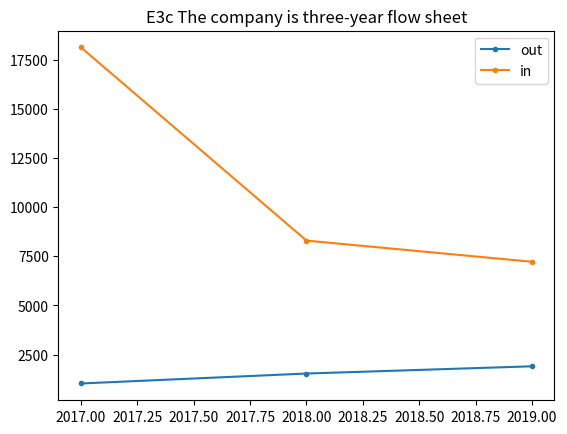

This chart was generated by the following Python code:
import matplotlib.pyplot as plt
#plt.rcParams['font.sans-serif'] = ['SimHei']  # 显示汉字
ym=[1026,1532,1900]
ysr=[18122,8295,7219]

x=[2017,2018,2019]


plt.plot(x, ym, marker='o', markersize=3)
plt.plot(x, ysr, marker='o', markersize=3)
plt.legend(['out','in'])
plt.title('E3c The company is three-year flow sheet')
plt.show()